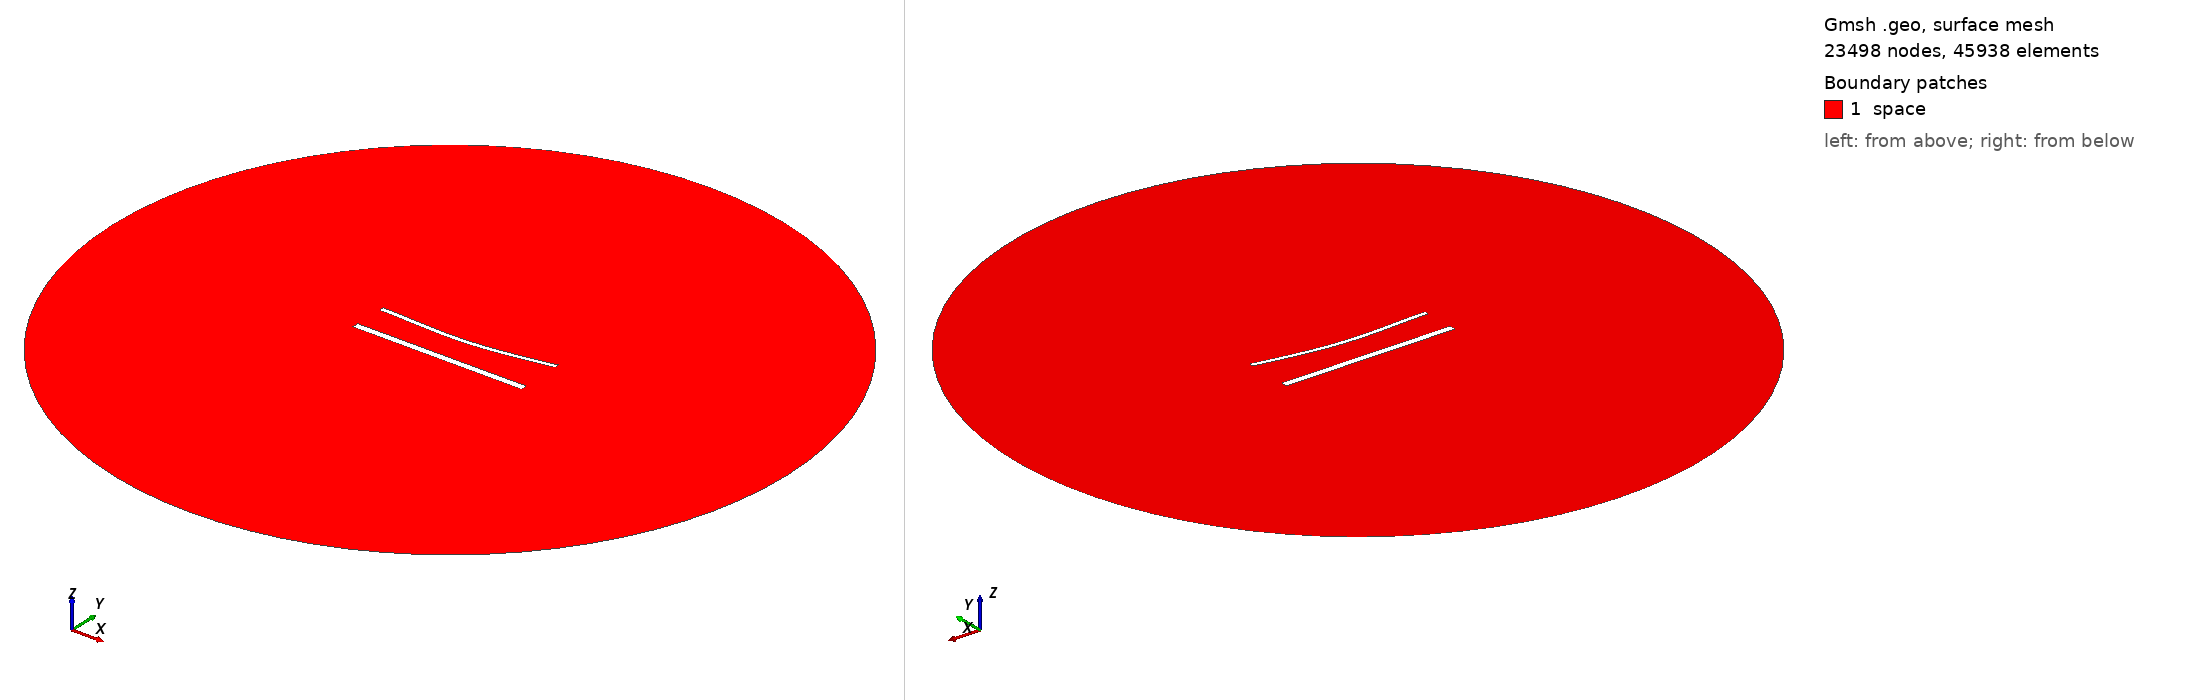

Gmsh geometry script, surface-meshed: 23498 nodes, 45938 surface elements. Boundary patches (legend numbers): 1 space. Left view from above one corner, right view from below the opposite corner. Legend entries are the model's physical surfaces. The drawing asked Gmsh for element sizes between 1% and 20% of the model's largest extent; the script's own settings can give other sizes.

=== 1679.geo (drawn) ===
//---------------------------------------
// Geometry kernel
//---------------------------------------

SetFactory("OpenCASCADE");



//---------------------------------------
// Parameters of the geometry
//---------------------------------------

// Overetch of the upper plate
overetch = 0.5;

// Distance between the plates
distance = 20.0;

// Discretization over the x axis (for the deformation)
nx = 50; 

// Length of the plate
L = 100 - overetch; 

// Number of modes
n = 4; 

// 1st mode coefficient
coeff(1) = 1.5;
beta(1) = 0.596864 * 3.1415926535 / L;

// 2nd mode coefficient
coeff(2) = -1.5;
beta(2) = 1.49418 * 3.1415926535 / L;

// 3rd mode coefficient
coeff(3) = 0.0;
beta(3) = 2.50025 * 3.1415926535 / L;

// 4th mode coefficient
coeff(4) = 0.0;
beta(4) = 3.49999 * 3.1415926535 / L;



//---------------------------------------
// Upper plate (deformed rectangle)
//---------------------------------------

// Coordiantes of the upper plate
xmin = -50;
xmax = 50 - overetch;

// Height of the upper plate
yheight = 4 - 2 * overetch;

// Indexes of the points
UpperID[] = {};
LowerID[] = {};
LeftID[] = {};
RightID[] = {};

// Point index
p = 1;

// Horizontal edges
For i In {1:nx}
    x = xmin + (i-1)*(xmax - xmin)/(nx-1);

    y_bottom = distance / 2 + overetch;
    For j In {1:n}
        C = (Cosh(beta(j)*L) + Cos(beta(j)*L)) / (Sinh(beta(j)*L) + Sin(beta(j)*L));
        y_bottom  = y_bottom + coeff(j) * (Cosh(beta(j)*(x+50)) - Cos(beta(j)*(x+50)) - C * (Sinh(beta(j)*(x+50)) - Sin(beta(j)*(x+50))));
    EndFor

    y_top = y_bottom + yheight;

    Point(p) = {x, y_top, 0, 1.0};
    UpperID[i] = p;
    p = p + 1;

    Point(p) = {x, y_bottom, 0, 1.0};
    LowerID[i] = p;
    p = p + 1;
EndFor

// Create point lists
UpperPts[] = {}; LowerPts[] = {};
For i In {1:nx}
  UpperPts[] += {UpperID[i]};
  LowerPts[] += {LowerID[i]};
EndFor

// Build splines
Spline(1) = {UpperPts[]};
Spline(2) = {LowerPts[]};
Line(3) = {LowerPts[nx-1], UpperPts[nx-1]};
Line(4) = {LowerPts[0], UpperPts[0]};

// Build the plane surface
Curve Loop(1) = {2, 3, -1, -4};
Plane Surface(1) = {1};



//---------------------------------------
// Lower plate (rectangle)
//---------------------------------------

// Vertices
Point(1001) = {-50, -distance/2, 0, 1.0};
Point(1002) = { 50, -distance/2, 0, 1.0};
Point(1003) = { 50,  -distance/2 + 4, 0, 1.0};
Point(1004) = {-50,  -distance/2 + 4, 0, 1.0};

// Edges
Line(5) = {1001, 1002};
Line(6) = {1002, 1003};
Line(7) = {1003, 1004};
Line(8) = {1004, 1001};

// Plane surface
Line Loop(2) = {5, 6, 7, 8};
Plane Surface(2) = {2}; 



//---------------------------------------
// Outer (fictious) boundary
//---------------------------------------

// Points
Point(1005) = {0, 0, 0};       // Center
Point(1006) = {200, 0, 0};     // Start point
Point(1007) = {0, 200, 0};     // 90 degrees
Point(1008) = {-200, 0, 0};    // 180 degrees
Point(1009) = {0, -200, 0};    // 270 degrees

// Circle arcs (each needs start, center, end)
Circle(9) = {1006, 1005, 1007};
Circle(10) = {1007, 1005, 1008};
Circle(11) = {1008, 1005, 1009};
Circle(12) = {1009, 1005, 1006};

// Plane surface for the entire domain
Curve Loop(3) = {9, 10, 11, 12};
Surface(3) = {3};

// Subtract the plates from the whole domain to obtain the actual domain where we want to solve the equations
BooleanDifference{ Surface{3}; Delete; }{ Surface{1}; Surface{2}; Delete; }




//---------------------------------------
// Transfinite Lines/Curves
//---------------------------------------

// Set the number of points on the boundaries
r = 6;
d = 0.15;

// Plates
Transfinite Curve {1} = 50*r/4 Using Progression 1;
Transfinite Line {2} = 50*r Using Progression 1;
Transfinite Curve {3, 4} = 2*r Using Progression 1+d;
Transfinite Line {5} = 50*r/4 Using Progression 1;
Transfinite Line {7} = 50*r Using Progression 1;
Transfinite Line {6} = 2*r Using Progression 1-d;
Transfinite Line {8} = 2*r Using Progression 1+d;

// Outer boundary
Transfinite Line {9, 10, 11, 12} = 20 Using Progression 1;



//---------------------------------------
// Physical groups
//---------------------------------------                

// Physical curves (boundaries)
Physical Line("force_segment", 10) = {2};
Physical Line("upper_plate", 11) = {1, 3, 4};
Physical Line("lower_plate", 12) = {5, 6, 7, 8};
Physical Line("boundary", 20) = {9, 10, 11, 12};

// Physical Surfaces
Physical Surface("space", 30) = {3};



//---------------------------------------
// 6. Generate the Mesh
//---------------------------------------

// 2D mesh generation
Mesh 2;
